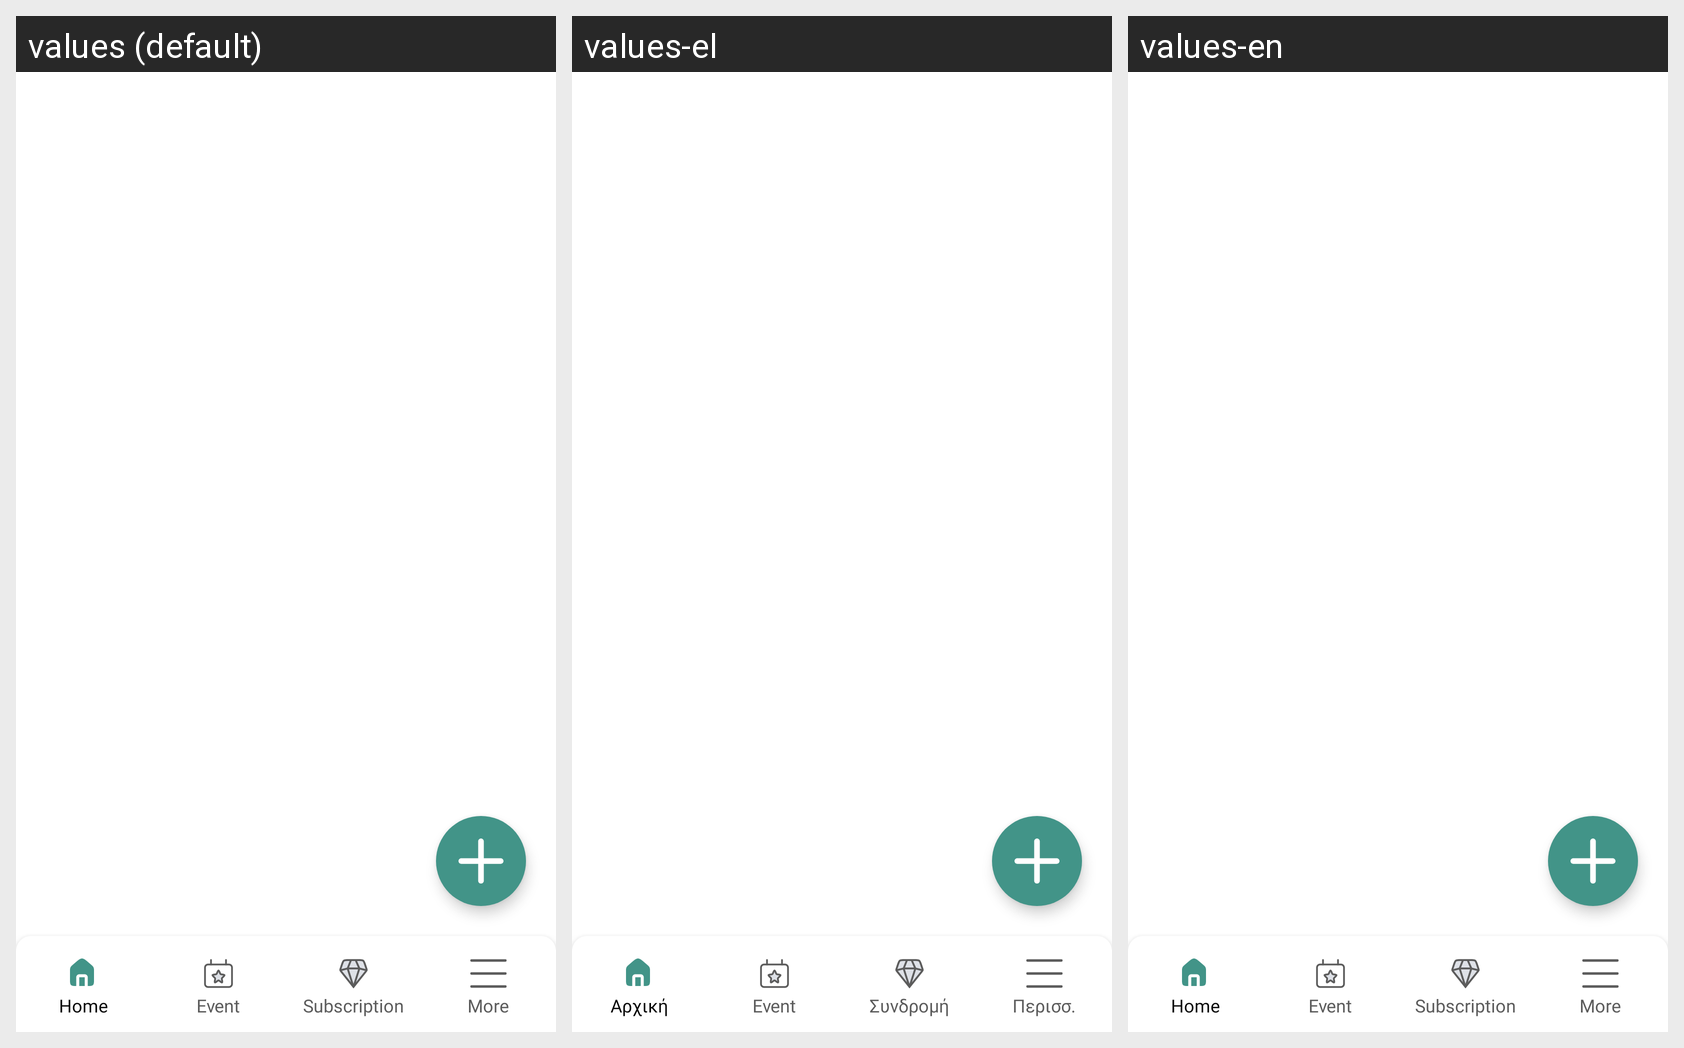

This grid shows one Android layout under several languages. Give, for every string resource on the screen, its name, the default text and each shown locale's text.
Android screen res/layout/activity_home_company.xml rendered under 3 locales, left to right: values (default), values-el, values-en. Device: Nexus 5 (rendered at 1080×1920; each locale shown at half size, 540×960, under a caption strip naming it); theme Theme.PlanOutAndroid.
Strings drawn on this screen, with the default value and each locale's value (text and hints the layout hard-codes, and strings that could not be matched under every locale, appear in the picture but are not listed):

bottom_home
  values: Home
  values-el: Αρχική
  values-en: Home

bottom_event
  values: Event
  values-el: Event
  values-en: Event

subscription
  values: Subscription
  values-el: Συνδρομή
  values-en: Subscription

bottom_more
  values: More
  values-el: Περισσ.
  values-en: More
